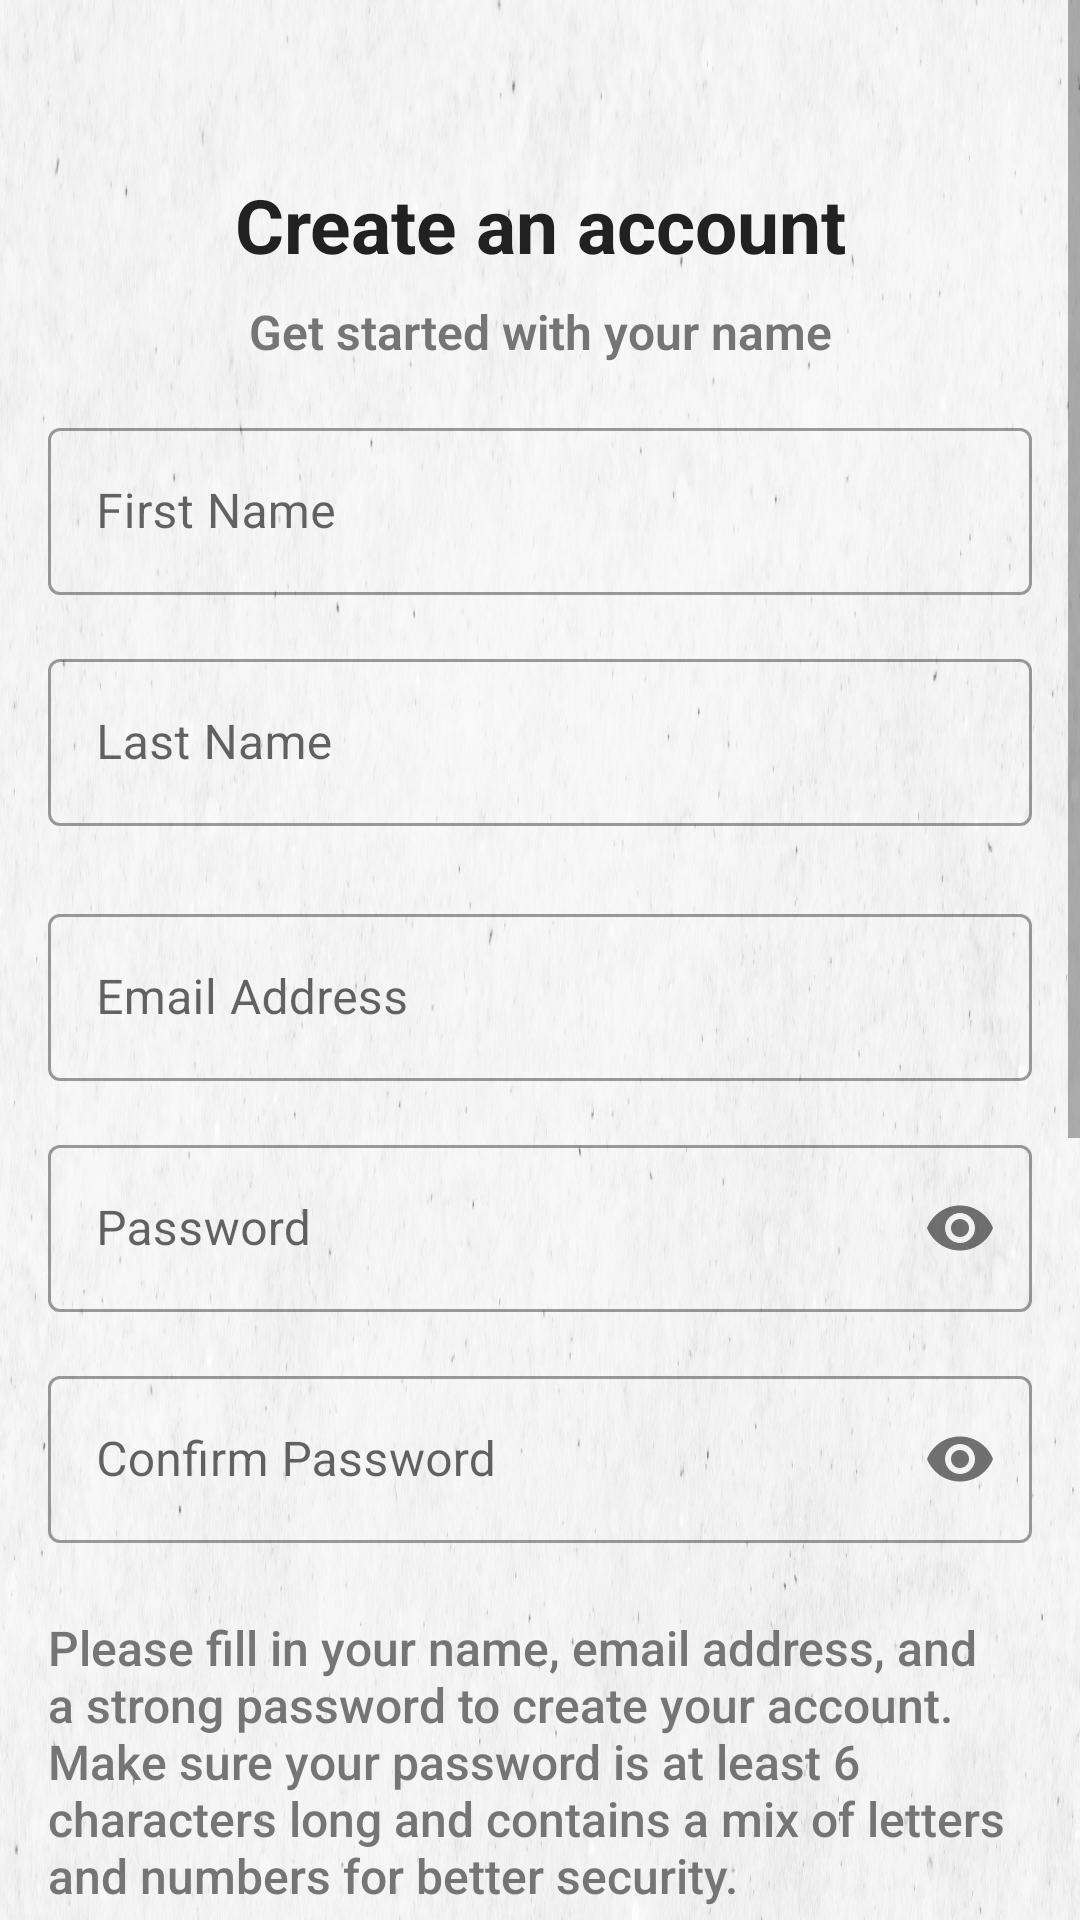

Reconstruct the res/layout file that produces this screen, plus the resources it refers to.
<!-- AndroidManifest.xml: application theme Theme.HelpMateF -->
<!-- res/layout/activity_user_registrationactivity.xml -->
<?xml version="1.0" encoding="utf-8"?>
<ScrollView xmlns:android="http://schemas.android.com/apk/res/android"
    xmlns:app="http://schemas.android.com/apk/res-auto"
    xmlns:tools="http://schemas.android.com/tools"
    android:layout_width="match_parent"
    android:layout_height="match_parent"
    android:fillViewport="true">

    <LinearLayout
        android:layout_width="match_parent"
        android:layout_height="wrap_content"
        android:background="@drawable/background"
        android:orientation="vertical"
        tools:context=".UserRegistrationactivity">

        <com.google.android.material.appbar.MaterialToolbar
            android:id="@+id/toolbar"
            android:layout_width="match_parent"
            android:layout_height="?attr/actionBarSize"
            android:layout_marginTop="2dp"
            app:navigationIcon="@drawable/back_button" />

        <TextView
            android:id="@+id/Title"
            android:layout_width="match_parent"
            android:layout_height="wrap_content"
            android:fontFamily="sans-serif"
            android:gravity="center_horizontal"
            android:text="@string/create_an_account"
            android:textColor="#212121"
            android:textSize="25sp"
            android:textStyle="bold" />

        <TextView
            android:id="@+id/Subtitle"
            android:layout_width="match_parent"
            android:layout_height="wrap_content"
            android:layout_marginTop="8dp"
            android:fontFamily="sans-serif-light"
            android:gravity="center_horizontal"
            android:text="@string/get_started_with_your_name"
            android:textColor="#757575"
            android:textSize="16sp"
            android:textStyle="bold" />

        <com.google.android.material.textfield.TextInputLayout
            android:id="@+id/FirstNameLayout"
            android:layout_width="match_parent"
            android:layout_height="wrap_content"
            android:layout_marginHorizontal="16dp"
            android:layout_marginTop="16dp"
            style="@style/Widget.MaterialComponents.TextInputLayout.OutlinedBox">

            <com.google.android.material.textfield.TextInputEditText
                android:id="@+id/FirstName"
                android:layout_width="match_parent"
                android:layout_height="wrap_content"
                android:hint="@string/first_name"
                android:inputType="text" />

        </com.google.android.material.textfield.TextInputLayout>

        <com.google.android.material.textfield.TextInputLayout
            android:id="@+id/LastNameLayout"
            android:layout_width="match_parent"
            android:layout_height="wrap_content"
            android:layout_marginHorizontal="16dp"
            android:layout_marginTop="16dp"
            style="@style/Widget.MaterialComponents.TextInputLayout.OutlinedBox">

            <com.google.android.material.textfield.TextInputEditText
                android:id="@+id/LastName"
                android:layout_width="match_parent"
                android:layout_height="wrap_content"
                android:hint="@string/last_name"
                android:inputType="text" />

        </com.google.android.material.textfield.TextInputLayout>

        <com.google.android.material.textfield.TextInputLayout
            android:id="@+id/EmailLayout"
            android:layout_width="match_parent"
            android:layout_height="wrap_content"
            android:layout_marginHorizontal="16dp"
            android:layout_marginTop="24dp"
            style="@style/Widget.MaterialComponents.TextInputLayout.OutlinedBox">

            <com.google.android.material.textfield.TextInputEditText
                android:id="@+id/Email"
                android:layout_width="match_parent"
                android:layout_height="wrap_content"
                android:hint="@string/email_address"
                android:inputType="textEmailAddress" />

        </com.google.android.material.textfield.TextInputLayout>

        <com.google.android.material.textfield.TextInputLayout
            android:id="@+id/PasswordLayout"
            android:layout_width="match_parent"
            android:layout_height="wrap_content"
            android:layout_marginHorizontal="16dp"
            android:layout_marginTop="16dp"
            app:passwordToggleEnabled="true"
            style="@style/Widget.MaterialComponents.TextInputLayout.OutlinedBox">

            <com.google.android.material.textfield.TextInputEditText
                android:id="@+id/Password"
                android:layout_width="match_parent"
                android:layout_height="wrap_content"
                android:hint="@string/password"
                android:inputType="textPassword" />

        </com.google.android.material.textfield.TextInputLayout>

        <com.google.android.material.textfield.TextInputLayout
            android:id="@+id/ConfirmPasswordLayout"
            android:layout_width="match_parent"
            android:layout_height="wrap_content"
            android:layout_marginHorizontal="16dp"
            android:layout_marginTop="16dp"
            app:passwordToggleEnabled="true"
            style="@style/Widget.MaterialComponents.TextInputLayout.OutlinedBox">

            <com.google.android.material.textfield.TextInputEditText
                android:id="@+id/ConfirmPassword"
                android:layout_width="match_parent"
                android:layout_height="wrap_content"
                android:hint="@string/confirm_password"
                android:inputType="textPassword" />

        </com.google.android.material.textfield.TextInputLayout>

        <TextView
            android:id="@+id/note"
            android:layout_width="match_parent"
            android:layout_height="wrap_content"
            android:layout_marginHorizontal="16dp"
            android:layout_marginTop="24dp"
            android:fontFamily="sans-serif-medium"
            android:text="@string/signup_instruction"
            android:textColor="#757575"
            android:textSize="16sp" />

        <com.google.android.material.button.MaterialButton
            android:id="@+id/SignUp"
            android:layout_width="match_parent"
            android:layout_height="wrap_content"
            android:layout_marginHorizontal="16dp"
            android:layout_marginTop="16dp"
            android:text="@string/signup_button"
            android:textAllCaps="false"
            android:textSize="16sp" />

    </LinearLayout>
</ScrollView>
<!-- resources referenced by this layout -->
<resources>
  <!-- drawable background: png bitmap (drawable, 793708 bytes) -->
  <string name="confirm_password">Confirm Password</string>
  <string name="create_an_account">Create an account</string>
  <string name="email_address">Email Address</string>
  <string name="first_name">First Name</string>
  <string name="get_started_with_your_name">Get started with your name</string>
  <string name="last_name">Last Name</string>
  <string name="password">Password</string>
  <string name="signup_button">Sign Up &amp; Accept</string>
  <string name="signup_instruction">Please fill in your name, email address, and a strong password to create your account. Make sure your password is at least 6 characters long and contains a mix of letters and numbers for better security.</string>
  <style name="Theme.HelpMateF" parent="Theme.MaterialComponents.DayNight.NoActionBar">
          <item name="colorPrimary">@color/black</item> <item name="colorPrimaryVariant">@color/black</item> <item name="colorOnPrimary">@color/white</item>
          <item name="colorSecondary">@color/black</item> <item name="colorSecondaryVariant">@color/black</item> <item name="colorOnSecondary">@color/white</item> <item name="android:statusBarColor" tools:targetApi="l">?attr/colorPrimaryVariant</item>
      </style>
  <color name="black">#FF000000</color>
  <color name="white">#FFFFFFFF</color>
</resources>
